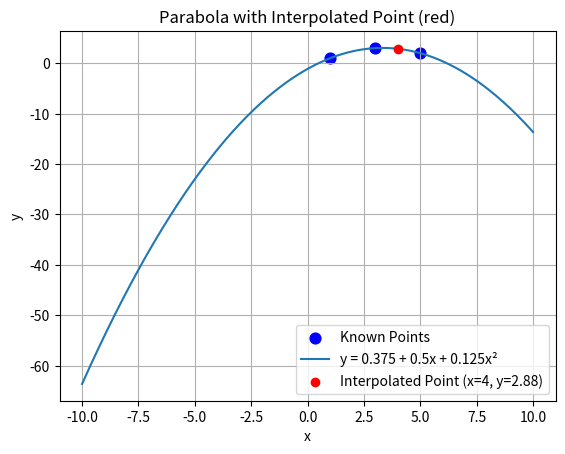

The matplotlib source for this figure:
#%%

import numpy as np
import matplotlib.pyplot as plt

"""QUADRATIC INTERPOLATION"""

# Known points
x_points = [1, 3, 5]
y_points = [1, 3, 2]

x1, x2, x3 = 1, 3, 5
y1, y2, y3 = 1, 3, 2

Z = np.array([[1, x1, x1 ** 2], 
              [1, x2, x2 ** 2], 
              [1, x3, x3 ** 2]])

Y = np.array([y1, y2, y3])

A = np.linalg.solve(Z, Y)

print("A = ", A)

a1, a2, a3 = A


# A "Coefficients": (calculated above)
a1, a2, a3 = -1.125, 2.5, -0.375

# Define x values (for the full parabola)
x = np.linspace(-10, 10, 400)
y = a1 + a2 * x + a3 * x**2


# Plot known points (as blue circles)
plt.scatter(x_points, y_points, color='blue', s=60, label='Known Points')

# Compute one specific point (x=4)
x_value = 4
y_value = a1 + a2 * x_value + a3 * x_value**2
print("At x = 4, y =", y_value)

# Plot the parabola
plt.plot(x, y, label='y = 0.375 + 0.5x + 0.125x²')

# Plot the specific point (in red)
plt.scatter(x_value, y_value, color='red', zorder=5, label=f'Interpolated Point (x={x_value}, y={y_value:.2f})')

# Add labels and grid
plt.title('Parabola with Interpolated Point (red)')
plt.xlabel('x')
plt.ylabel('y')
plt.grid(True)
plt.legend()
plt.show()
# %%
